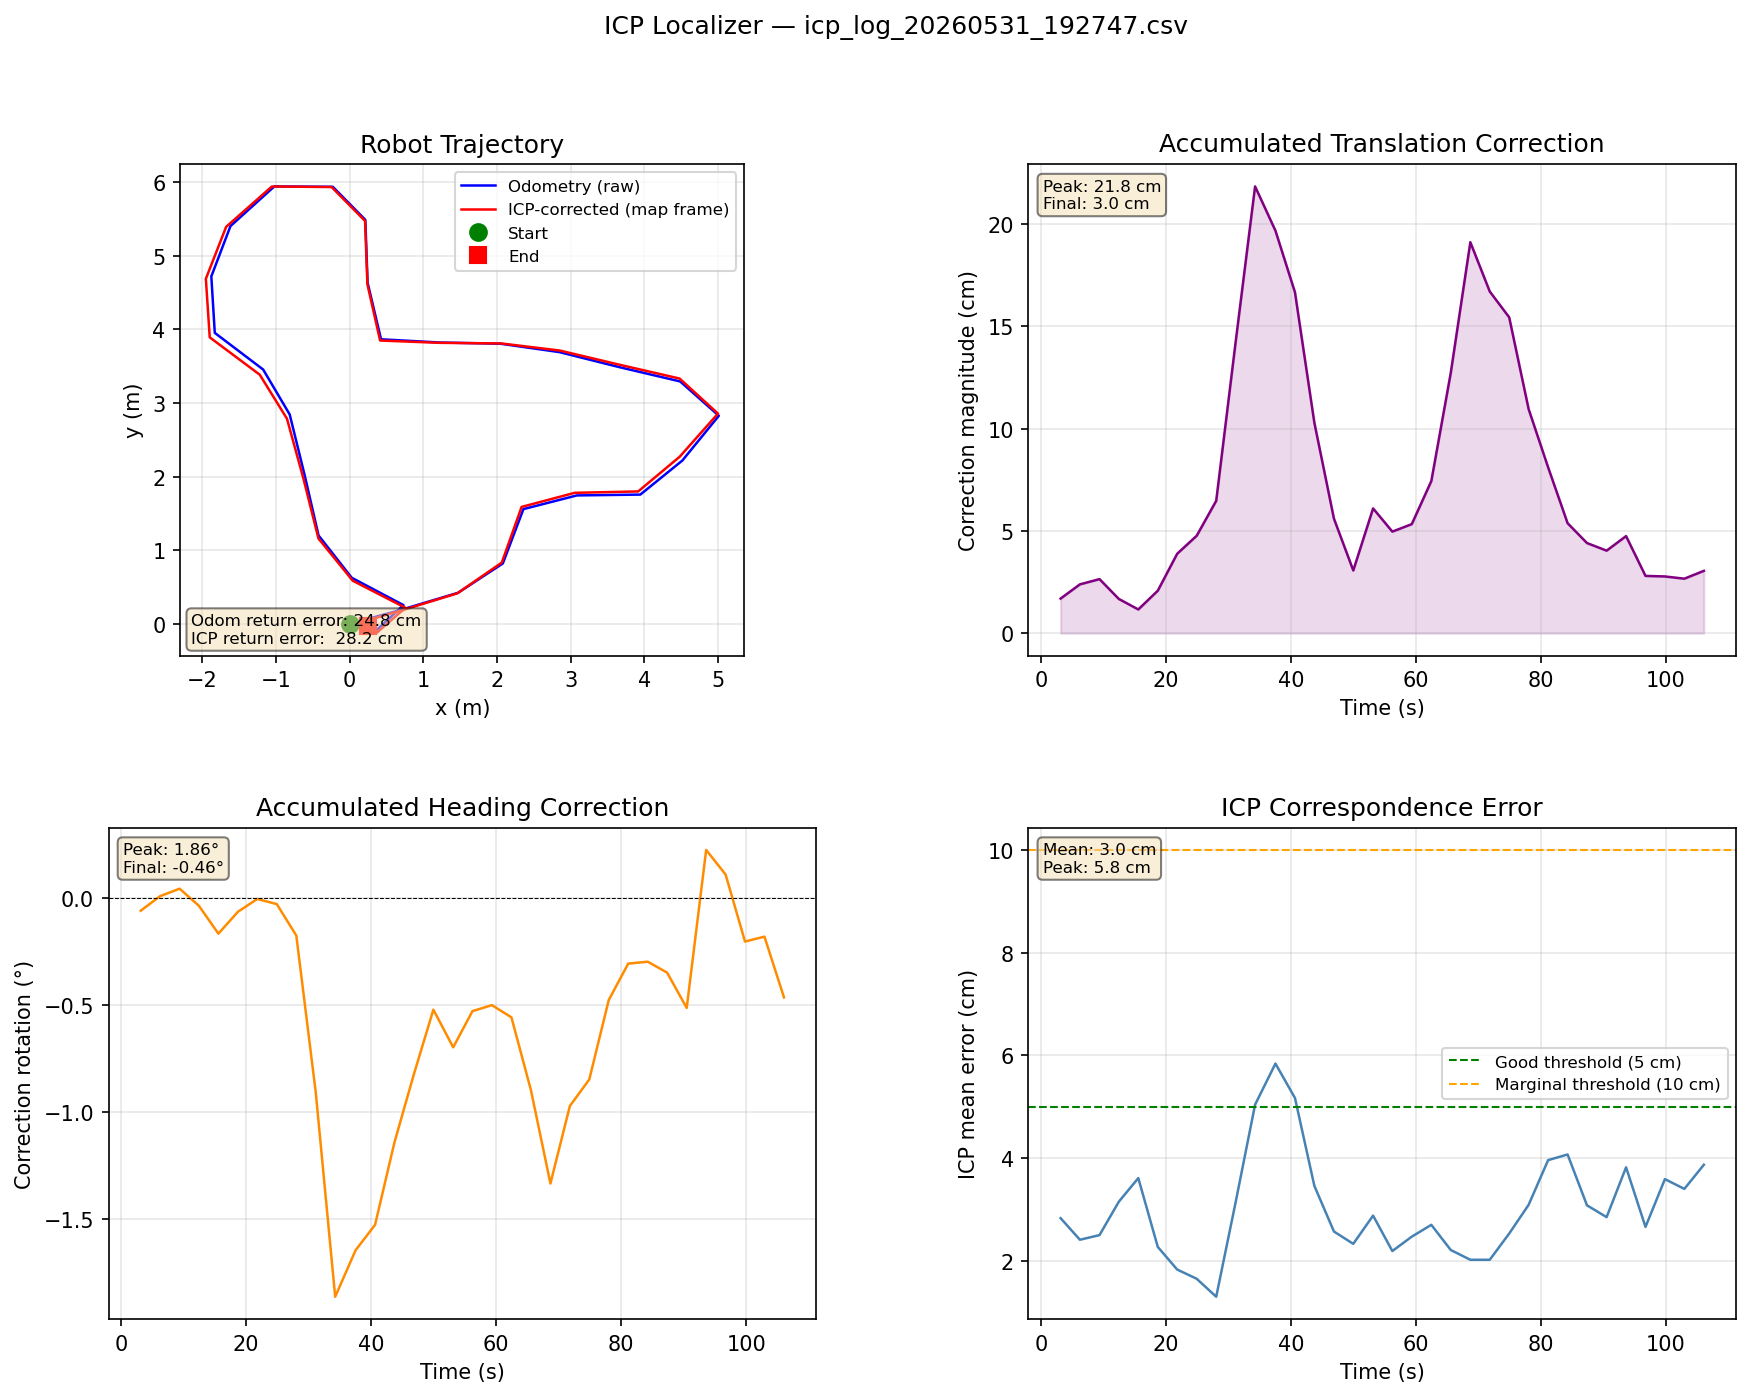

The table this chart was drawn from, first rows:
elapsed_s, odom_x, odom_y, odom_h_deg, map_x, map_y, map_h_deg, corr_dx, corr_dy, corr_dtheta_deg, icp_err, cycle_ms
3.144, 0.0, 0.0, 0.0, -0.0061, -0.0158, -0.058, -0.0061, -0.0158, -0.058, 0.0283, 137.1
6.234, 0.0, 0.0, 0.0, -0.0112, -0.0211, 0.01, -0.0112, -0.0211, 0.01, 0.0241, 90.1
9.369, 0.0, 0.0, 0.011, -0.0125, -0.0233, 0.056, -0.0125, -0.0233, 0.045, 0.025, 134.1
12.46, 0.6491, 0.1752, 16.12, 0.639, 0.1615, 16.09, -0.0102, -0.0133, -0.035, 0.0315, 87.1
15.57, 1.472, 0.4214, 15.93, 1.462, 0.4141, 15.77, -0.0112, -0.0031, -0.165, 0.0361, 118.2
18.69, 2.08, 0.8197, 70.99, 2.067, 0.832, 70.93, -0.0148, 0.0146, -0.063, 0.0227, 118.1
21.79, 2.36, 1.558, 68.37, 2.335, 1.588, 68.36, -0.0249, 0.0298, -0.003, 0.0183, 99.2
24.92, 3.086, 1.744, 1.483, 3.057, 1.779, 1.456, -0.0305, 0.0366, -0.027, 0.0165, 123.5
28.04, 3.948, 1.755, 1.011, 3.919, 1.798, 0.837, -0.0341, 0.055, -0.174, 0.013, 121.5
31.15, 4.519, 2.218, 48.92, 4.483, 2.27, 48.02, -0.0706, 0.1236, -0.906, 0.0314, 108.6
34.26, 5.015, 2.826, 71.22, 5.003, 2.856, 69.36, -0.1008, 0.1937, -1.861, 0.0504, 110.2
37.52, 4.49, 3.292, 166.3, 4.482, 3.332, 164.7, -0.1, 0.1694, -1.644, 0.0584, 258.7
40.64, 3.662, 3.487, 167.5, 3.655, 3.522, 166, -0.0994, 0.1337, -1.525, 0.0517, 121.7
43.74, 2.848, 3.691, 167.8, 2.855, 3.712, 166.7, -0.0664, 0.0786, -1.14, 0.0346, 100.6
46.87, 2.05, 3.805, 179.9, 2.059, 3.809, 179.1, -0.0447, 0.0337, -0.819, 0.0257, 135.0
49.97, 1.216, 3.822, 179.5, 1.22, 3.817, 179, -0.03, 0.0064, -0.52, 0.0233, 91.3
53.14, 0.426, 3.865, 160.7, 0.4131, 3.848, 160, -0.0599, -0.0115, -0.696, 0.0288, 171.5
56.22, 0.2432, 4.635, 92.38, 0.2408, 4.612, 91.85, -0.0451, -0.0208, -0.527, 0.0219, 77.4
59.33, 0.2124, 5.489, 93.2, 0.2086, 5.473, 92.7, -0.0516, -0.0134, -0.499, 0.0247, 110.6
62.45, -0.2298, 5.937, 179.1, -0.2463, 5.934, 178.6, -0.0742, -0.0052, -0.556, 0.027, 127.6
65.56, -1.024, 5.942, -168.3, -1.057, 5.941, -169.2, -0.1262, -0.0164, -0.895, 0.0221, 108.7
68.69, -1.62, 5.404, -137.9, -1.679, 5.393, -139.2, -0.1852, -0.0471, -1.332, 0.0202, 130.5
71.8, -1.88, 4.72, -88.87, -1.954, 4.687, -89.84, -0.1545, -0.0634, -0.97, 0.0202, 107.1
74.91, -1.833, 3.953, -58.93, -1.901, 3.892, -59.78, -0.1272, -0.0875, -0.846, 0.0253, 106.9
78.02, -1.175, 3.454, -34.04, -1.222, 3.384, -34.52, -0.0753, -0.0795, -0.475, 0.0309, 113.7
81.14, -0.8154, 2.845, -75.16, -0.8523, 2.787, -75.46, -0.052, -0.0622, -0.305, 0.0396, 115.4
84.25, -0.6107, 2.014, -75.62, -0.6283, 1.971, -75.92, -0.028, -0.0459, -0.296, 0.0407, 115.3
87.36, -0.423, 1.2, -75.94, -0.4249, 1.159, -76.29, -0.0092, -0.0431, -0.347, 0.0308, 103.2
90.49, 0.0281, 0.625, -24.61, 0.0415, 0.5851, -25.13, 0.0078, -0.0396, -0.512, 0.0285, 137.3
93.61, 0.7309, 0.2536, -52.41, 0.7571, 0.2176, -52.18, 0.0272, -0.0389, 0.226, 0.0382, 113.7
96.72, 0.3412, -0.1083, 142.7, 0.3605, -0.1281, 142.8, 0.0191, -0.0205, 0.111, 0.0266, 107.6
99.82, 0.2457, -0.0305, 141.9, 0.2692, -0.046, 141.7, 0.0236, -0.0146, -0.202, 0.0359, 104.8
102.9, 0.2457, -0.0305, 141.9, 0.2696, -0.0427, 141.7, 0.0241, -0.0114, -0.179, 0.034, 112.0
106.1, 0.2457, -0.0305, 141.9, 0.2746, -0.0416, 141.4, 0.0291, -0.0091, -0.463, 0.0387, 123.3
